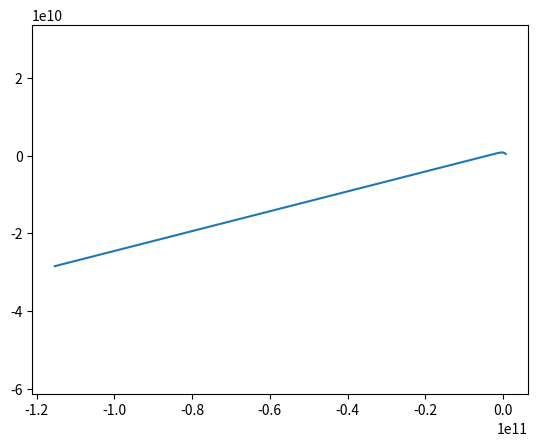

The matplotlib source for this figure:
import matplotlib.pyplot as plt
from scipy.integrate import solve_ivp
import numpy as np

G = 6.673e-11
M = 1.98892e30 * 1e5
c = 299792458

def f (_, x):
  return (x[1], -x[0] + 3 * G * M * (x[0] ** 2) / (c ** 2))

def e (_, x):
  return 1 - (2 * G * M) / ((1 / x[0]) * (c ** 2))

ux0 = -1
uy0 = 1

r0 = 800000000
phi0 = 30 * np.pi / 180
r_p0 = ux0 * np.cos(phi0) + uy0 * np.sin(phi0)
phi_p0 = (-ux0 * np.sin(phi0) + uy0 * np.cos(phi0)) / r0

dr_dphi0 = 1 / phi_p0 * r_p0

u0 = 1 / r0
up0 = -dr_dphi0 / r0 ** 2

phi_ode = phi0
u_ode0 = [u0, up0]

phi_step = np.arange(phi0, phi0 + np.pi * 8, 0.01, dtype=np.float64)

phi_ode = [phi0]
u_ode = [np.array(u_ode0, dtype=np.float64)]

for i in range(1, len(phi_step)):
  sol = solve_ivp(f, (phi_step[i - 1], phi_step[i]), u_ode[-1], dense_output=True)
  if 1 / sol.y[0, -1] < 2 * G * M / (c ** 2) or not sol.success:
    break
  phi_ode += list(sol.t)
  u_ode += list(np.transpose(sol.y))

phi_ode = np.array(phi_ode)
u_ode = np.array(u_ode)

u = u_ode[:, 0]
r = 1 / u

plt.axis('equal')
plt.plot(r * np.cos(phi_ode), r * np.sin(phi_ode))
plt.show()

print(u_ode)